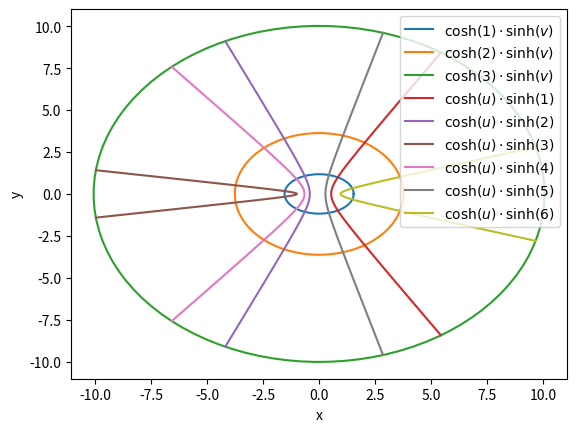

Write the Python code that produced this figure.
import numpy as np
import matplotlib.pyplot as plt

N = 100
u = np.linspace(-3, 3, N)
v = np.linspace(0, 2*np.pi, N)

for i in range(1, 4):
    x = np.cosh(i)*np.cos(v)
    y = np.sinh(i)*np.sin(v)
    plt.plot(x, y, label=f"$\cosh({i}) \cdot \sinh(v)$")

for i in range(1, 7):
    x = np.cosh(u)*np.cos(i)
    y = np.sinh(u)*np.sin(i)
    plt.plot(x, y, label=f"$\cosh(u) \cdot \sinh({i})$")

plt.xlabel("x")
plt.ylabel("y")
plt.legend()
plt.savefig("2c.png")
plt.show()
